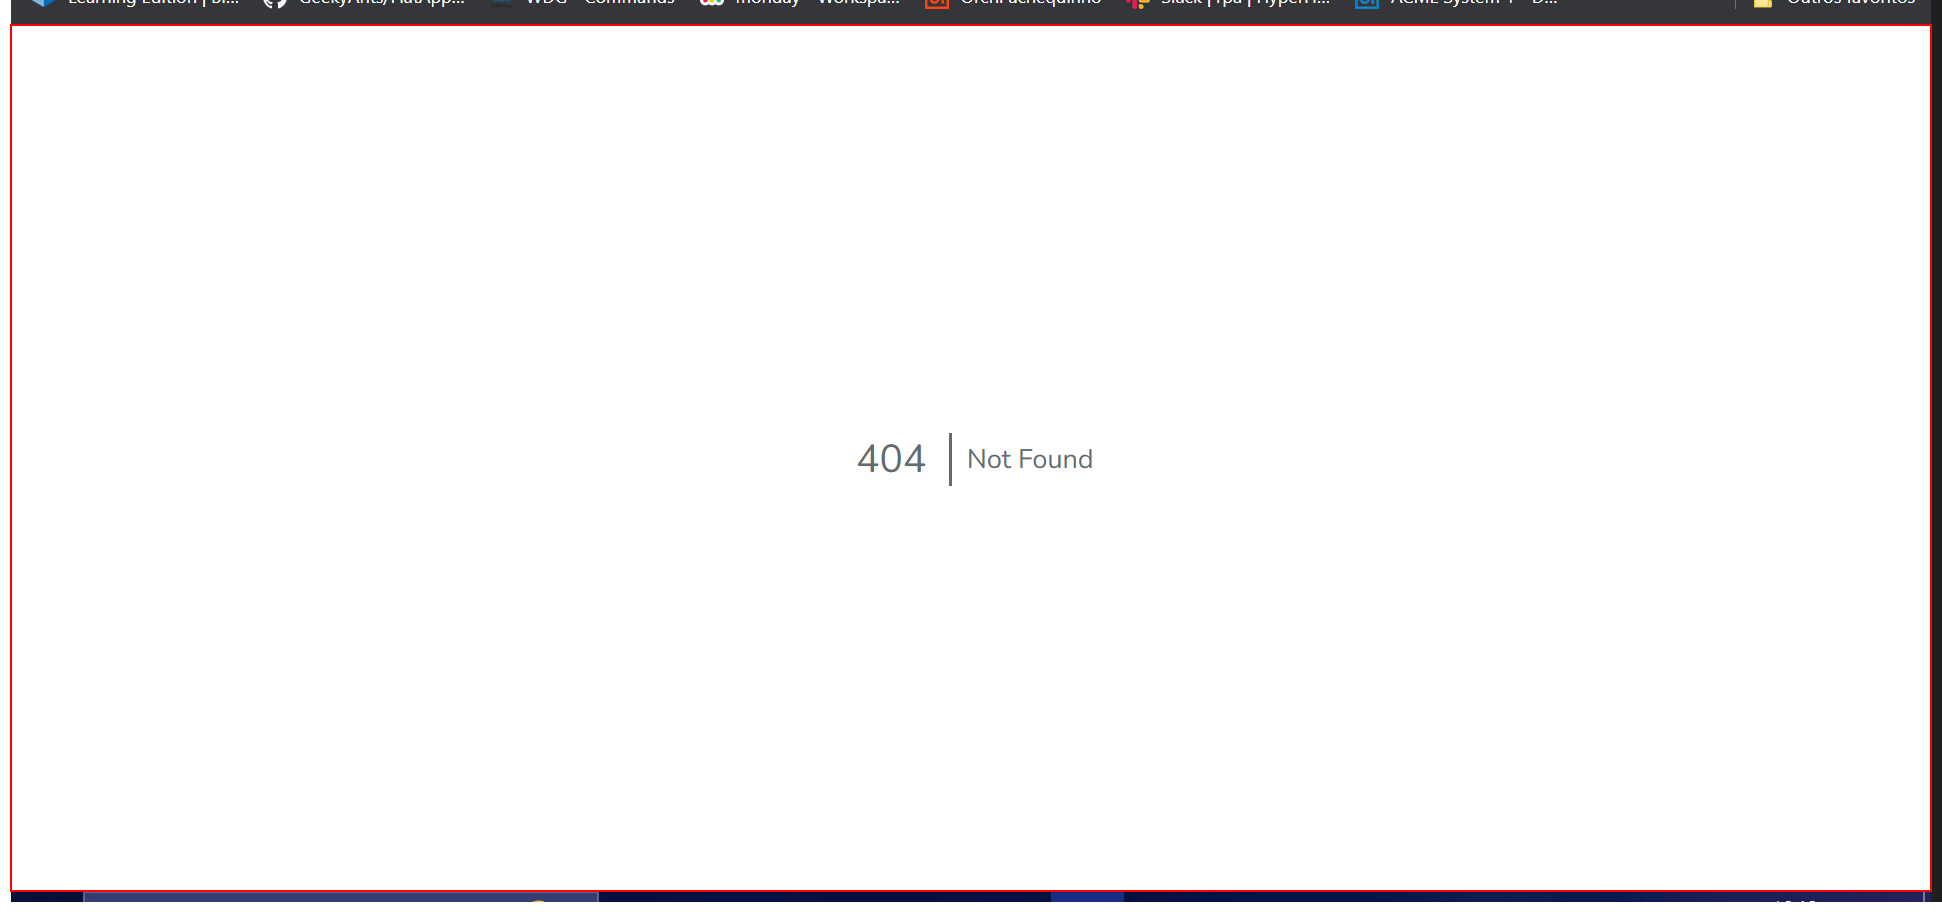
Workflow: System1_NavigateTo_WI

Step 1: find the element '*404*' in window 'Not Found' (chrome.exe)
